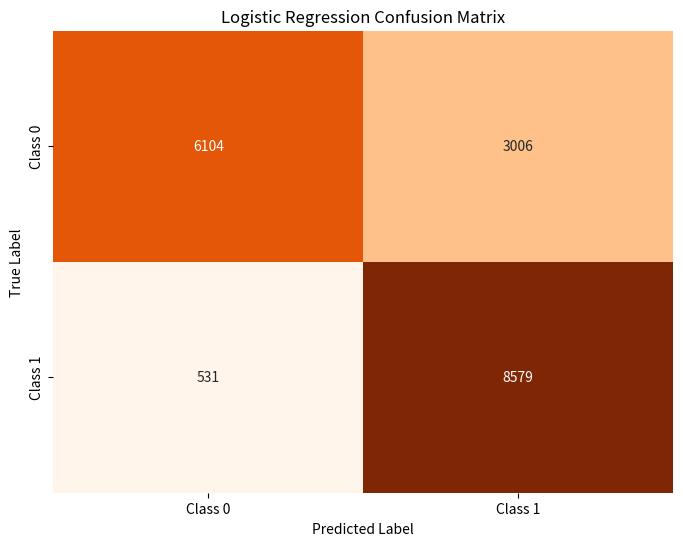
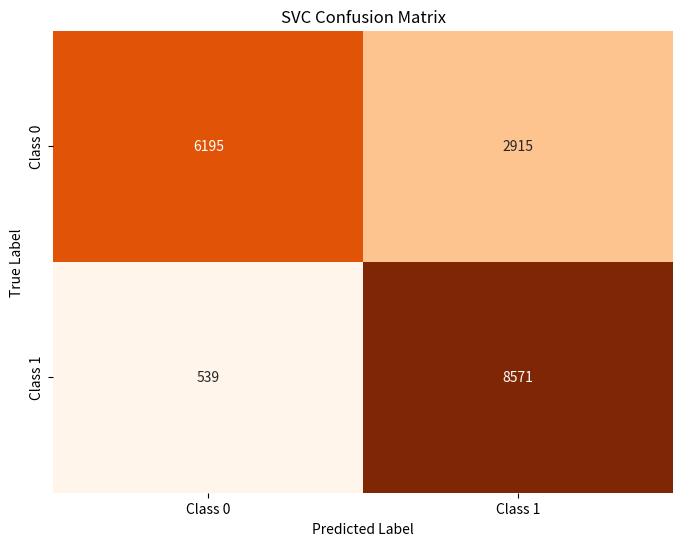
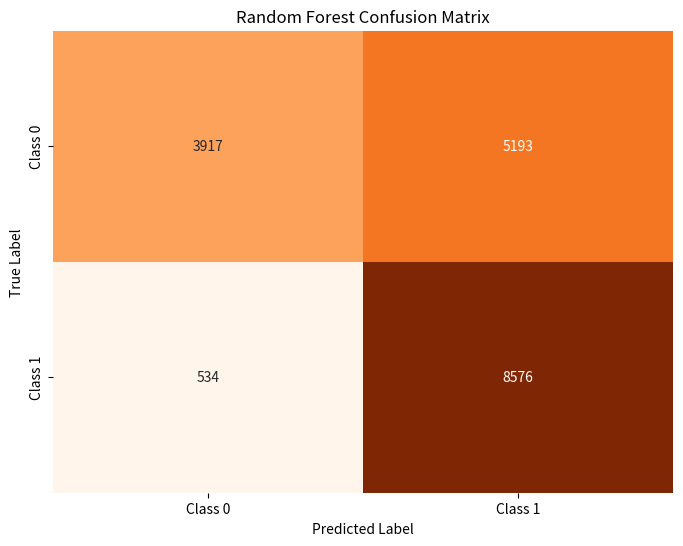
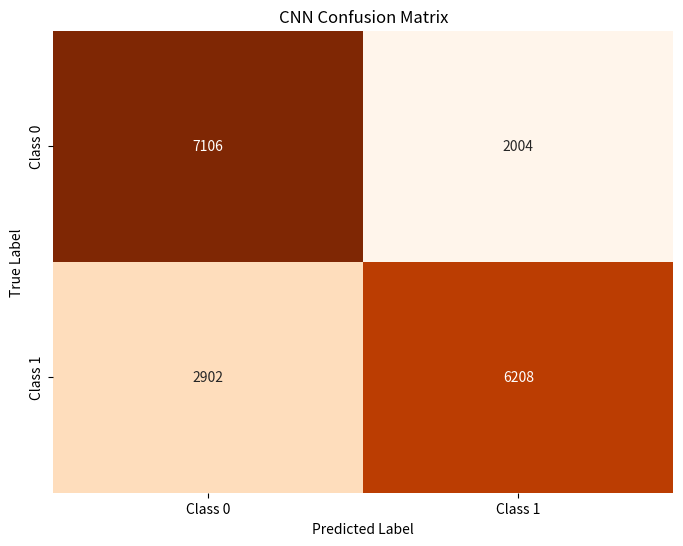
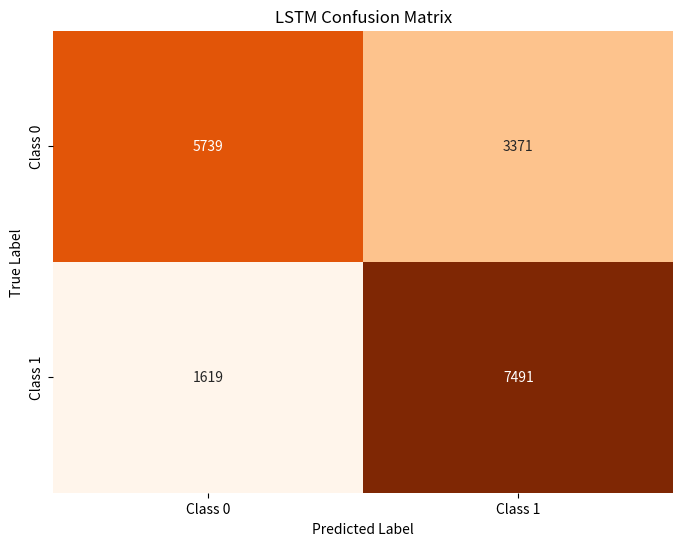

Write the Python code that produced these figures, in order.
import numpy as np
import matplotlib.pyplot as plt
import seaborn as sns
import os

# Class distribution
N0 = 9110  # Number of samples in Class 0
N1 = 9110  # Number of samples in Class 1 (after balancing)

# Directory to save plots
output_dir = "confusion_matrices"
os.makedirs(output_dir, exist_ok=True)

# Model Metrics
models_metrics = {
    'Logistic Regression': {'precision': [0.92, 0.33], 'recall': [0.67, 0.73]},
    'SVC': {'precision': [0.92, 0.34], 'recall': [0.68, 0.74]},
    'Random Forest': {'precision': [0.88, 0.22], 'recall': [0.43, 0.73]},
    'CNN': {'precision': [0.71, 0.75], 'recall': [0.78, 0.68]},
    'LSTM': {'precision': [0.78, 0.69], 'recall': [0.63, 0.83]}
}

# Calculate confusion matrix for each model
for model_name, metrics in models_metrics.items():
    precision_0, precision_1 = metrics['precision']
    recall_0, recall_1 = metrics['recall']

    # Calculate TP, FN, FP, TN for Class 0
    TP_0 = recall_0 * N0
    FN_0 = N0 - TP_0
    FP_0 = (TP_0 / precision_0) - TP_0
    TN_0 = N1 - FP_0

    # Calculate TP, FN, FP, TN for Class 1
    TP_1 = recall_1 * N1
    FN_1 = N1 - TP_1
    FP_1 = (TP_1 / precision_1) - TP_1
    TN_1 = N0 - FP_1

    # Round the values to the nearest integer
    TP_0, FN_0, FP_0, TN_0 = np.round([TP_0, FN_0, FP_0, TN_0]).astype(int)
    TP_1, FN_1, FP_1, TN_1 = np.round([TP_1, FN_1, FP_1, TN_1]).astype(int)

    # Create confusion matrix
    confusion_matrix = np.array([[TP_0, FN_0], [FP_0, TN_0]])

    # Plot the confusion matrix
    plt.figure(figsize=(8, 6))
    sns.heatmap(confusion_matrix, annot=True, fmt="d", cmap="Oranges", cbar=False, 
                xticklabels=["Class 0", "Class 1"], 
                yticklabels=["Class 0", "Class 1"])
    plt.title(f"{model_name} Confusion Matrix")
    plt.xlabel("Predicted Label")
    plt.ylabel("True Label")

    # Save the plot
    plot_filename = os.path.join(output_dir, f"{model_name.replace(' ', '_').lower()}_confusion_matrix.png")
    plt.savefig(plot_filename)
    plt.close()

    print(f"Confusion matrix for {model_name} saved as {plot_filename}")
